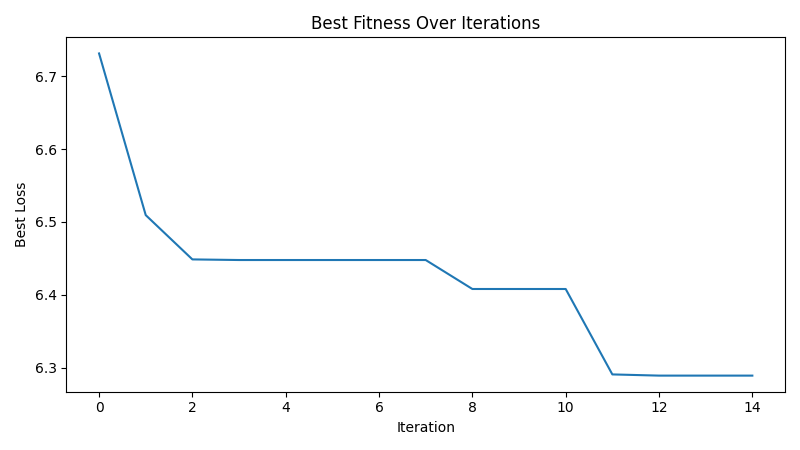

Values plotted in this chart, from the file beside it:
iteration, best_loss
1, 6.731
2, 6.509
3, 6.448
4, 6.448
5, 6.448
6, 6.448
7, 6.448
8, 6.448
9, 6.408
10, 6.408
11, 6.408
12, 6.291
13, 6.289
14, 6.289
15, 6.289
